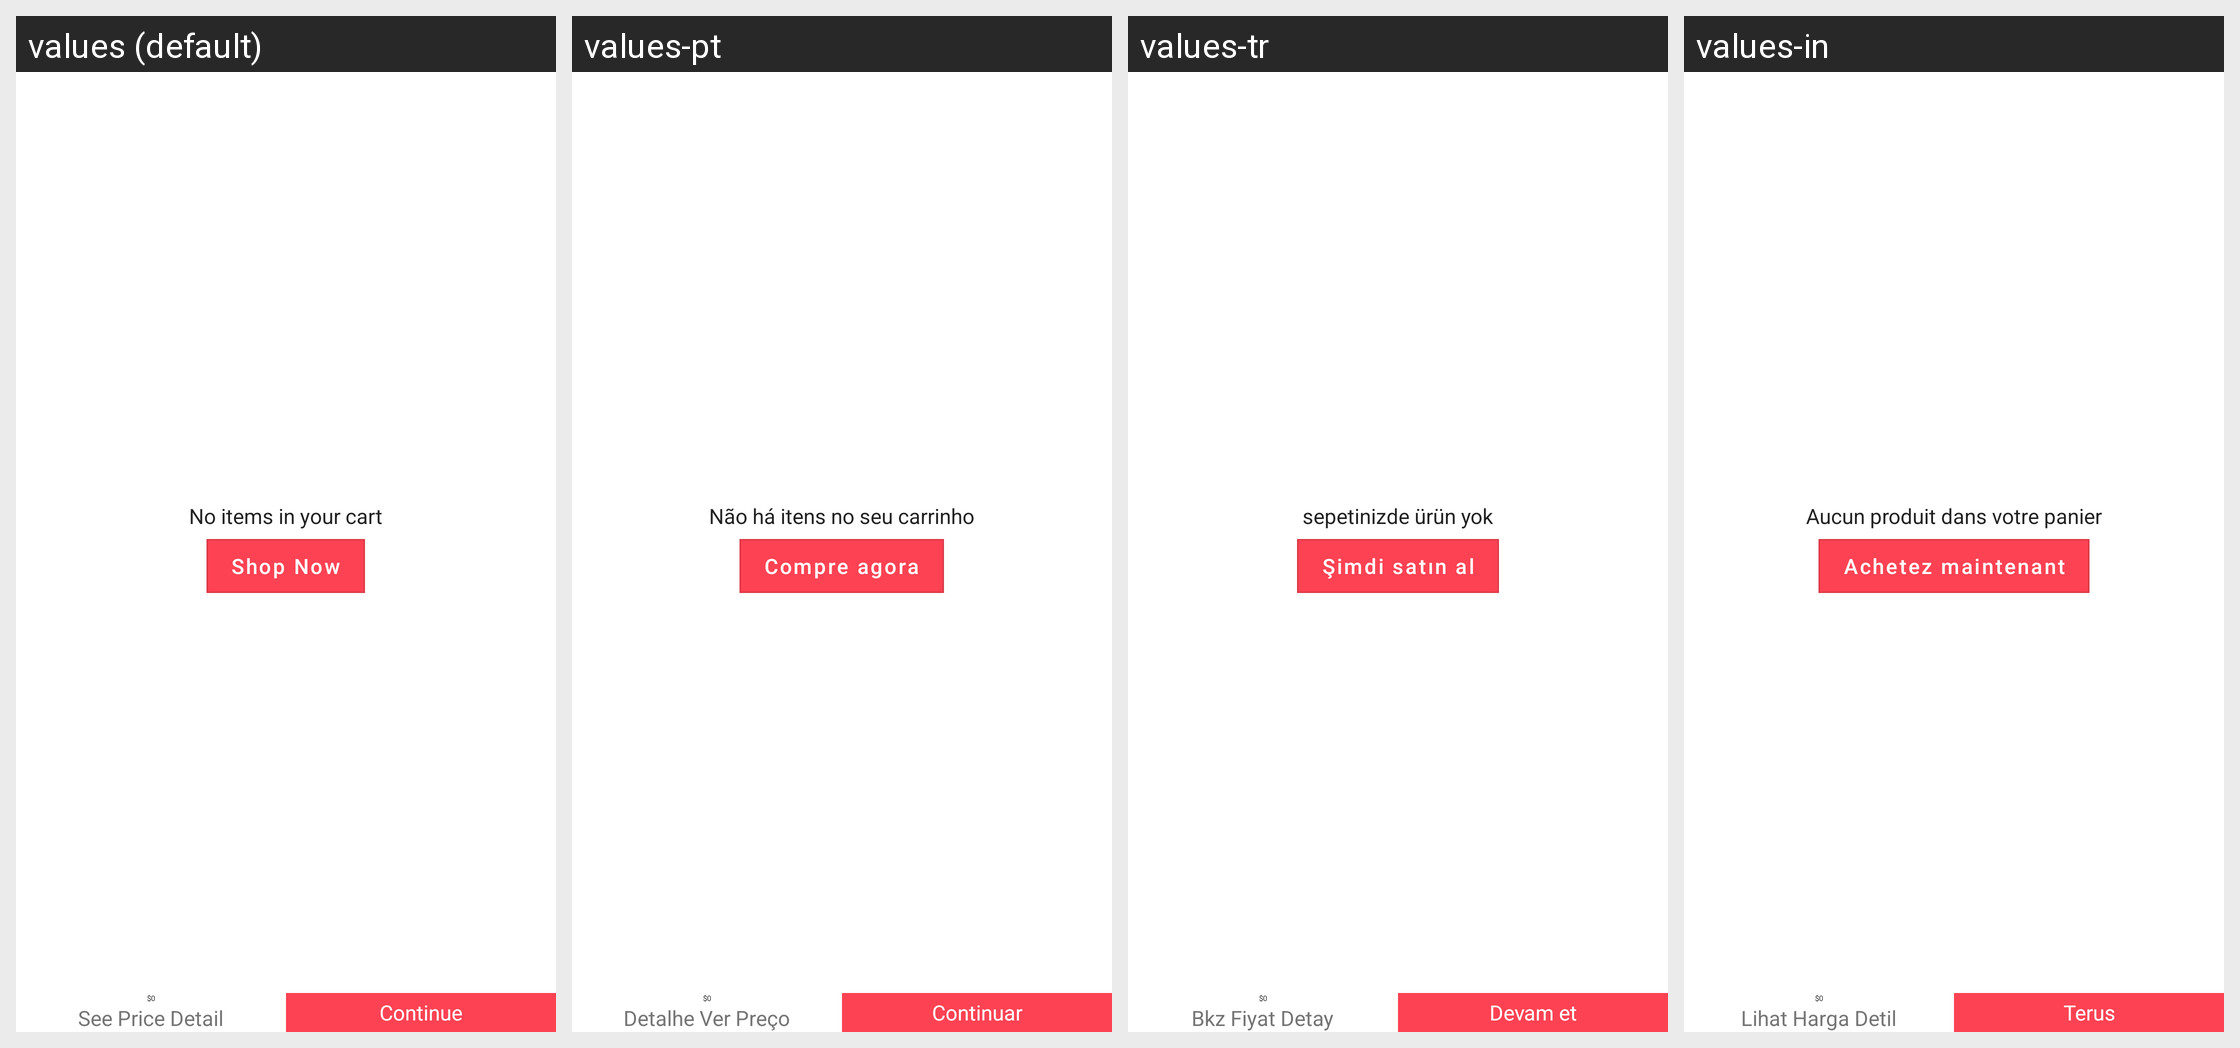

Locale-by-locale string values for the Android screen shown in this grid:
Android screen res/layout/fragment_cart.xml rendered under 4 locales, left to right: values (default), values-pt, values-tr, values-in. Device: Nexus 5 (rendered at 1080×1920; each locale shown at half size, 540×960, under a caption strip naming it); theme AppTheme.
Other locales in the repository, not shown: values-af, values-ar, values-de, values-es, values-fr, values-hi, values-vi.
Strings drawn on this screen, with the default value and each locale's value (text and hints the layout hard-codes, and strings that could not be matched under every locale, appear in the picture but are not listed):

lbl_see_price_detail
  values: See Price Detail
  values-pt: Detalhe Ver Preço
  values-tr: Bkz Fiyat Detay
  values-in: Lihat Harga Detil

lbl_continue
  values: Continue
  values-pt: Continuar
  values-tr: Devam et
  values-in: Terus

llb_no_items_in_your_cart
  values: No items in your cart
  values-pt: Não há itens no seu carrinho
  values-tr: sepetinizde ürün yok
  values-in: Aucun produit dans votre panier

lbl_shop_now
  values: Shop Now
  values-pt: Compre agora
  values-tr: Şimdi satın al
  values-in: Achetez maintenant
